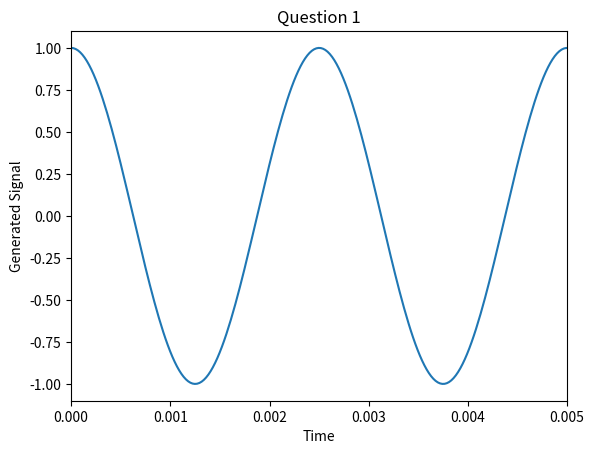
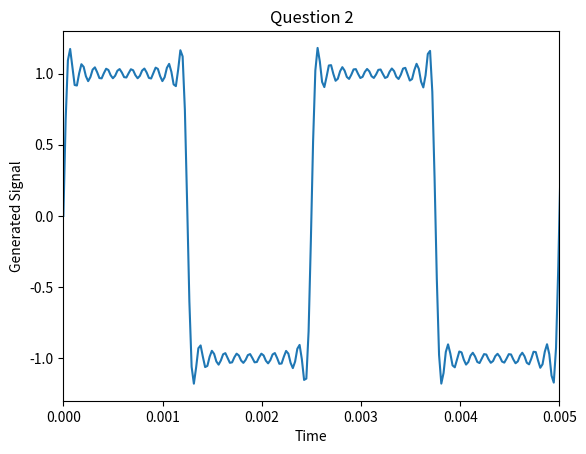

Python code for these plots, in order: (Note: this script raises an exception after producing the figures.)

import numpy as np
import numpy
import matplotlib
import matplotlib.pyplot as plt
import scipy



def generateSinusoidal(a,b,c,d,e):
    amplitude = a
    sampling_rate_Hz = (b)
    frequency_Hz = (c)
    length_secs = (d)
    phase_radians = (e)
    
 
    #t = np.linspace(0,(length_secs),np.multiply((length_secs)*(sampling_rate_Hz))+1)
    #x = np.sin(2*np.pi*(frequency_Hz)*t)
    
    time = np.arange(0,length_secs, 1)
    samples = (length_secs)*(sampling_rate_Hz)
    CT = 1 / sampling_rate_Hz
    signal = (2 * np.pi * frequency_Hz)
    #signal = np.int16(signal)
    sine = (amplitude)* np.sin((frequency_Hz)*(time))
    t = np.arange(0,d, CT)

    x = (amplitude)* np.sin((signal * t) + phase_radians)
    #t = np.unwrap(t)
    #x = np.unwrap(x)

    return (t,x)

def generateSquare(a,b,c,d,e):
    amplitude = a
    sampling_rate_Hz = (b)
    frequency_Hz = (c)
    length_secs = (d)
    phase_radians = (e)
    # time = np.arange(0,length_secs, 1)
    samples = (length_secs) * (sampling_rate_Hz)
    CT = 1 / sampling_rate_Hz
    signal = (2 * np.pi * frequency_Hz)
    t = np.arange(0, d, CT)
    sinusoidals = (1,3,5,7,9,11,13,15,17,19)
    sumsin = 0
    for number in sinusoidals:
        sumsin = ((1/number)*np.sin(number*2*np.pi*frequency_Hz*t))+ sumsin
    print ("this is sumsin")
    print (sumsin)


    x2 = (4/(np.pi)*(sumsin))



    #x2= np.sign(np.sin(2*(np.pi)*t*(frequency_Hz)))
    #x2= np.sign(np.cos(2*(np.pi)*t*(frequency_Hz)))
    
    #signal = np.int16(signal)
    # sine = (amplitude)* np.sin((frequency_Hz)*(time))


    #x = (amplitude) * np.sin((x2 * t) + phase_radians)
    
    return (t,x2)

def computeSpectrum(x, y):
    sample_rate_Hz = y
    N = x.size
    print ("this is N")
    print (N)
    st = 1/(y)   #sampling time
    len_x = len(x)
    spectrum = np.fft.fft((x)/len_x)



    XAbs = np.abs(spectrum)#magnitude spectrum/amplitude
    print ("this is XAbs")
    print (XAbs)
    length = len(spectrum)
    middle_index = length//2


    first_half = (spectrum)[:middle_index]
    XPhase = np.angle(spectrum) #phase spectrum
    print ("this is XPhase")
    print (XPhase)
    XRe = np.real(first_half) #real part
    print ("This is XRe")
    print (XRe)

    XIm = np.imag(first_half)
    #for i in spectrum:
    #    if i in XRe:
    #        continue
    #    else:
    #        XIm.append(i)
        #spectrum[range(int(not (XRe)))] #imaginary
    print("This is XIm")
    print(XIm)
    f = np.arange(0, N)*y/N
    #frequency of bins
    print ("this is f")
    print (f)

    return (XAbs, XPhase, XRe, XIm, f)


def generateBlocks(a, b, c, d):
    x = (a)
    sample_rate_Hz = (b)
    block_size = (c)
    hop_size = (d)
    
    


if __name__ == '__main__':

    t,x = generateSinusoidal(1.0, 44100, 400, 0.5, np.pi/2)
    print (t)
    print (x)
    
    plt.plot(t,(x))
    plt.xlim(0,0.005)
    plt.title("Question 1")
    plt.ylabel("Generated Signal")
    plt.xlabel("Time")
    plt.show()
    t,x2 = generateSquare(1.0, 44100, 400, 0.5, 0)
    print(t)
    print ("this is x2")
    print(x2)
    plt.plot(t, x2)
    plt.xlim(0,0.005)
    plt.title("Question 2")
    plt.ylabel("Generated Signal")
    plt.xlabel("Time")
    plt.show()
    print ("this is X")
    print (x)
    
    a, b, c, d, e = computeSpectrum((x),44100)
    a2, b2, c2, d2, e2 = computeSpectrum((x2),44100)
    lengthx= len(x)
    print (lengthx)
    a = np.zeros()
    fig, (ax1, ax2) = plt.subplots(1, 2)
    ax1.set_title('Sinusoidal - Magnitude')
    ax1.set_xlabel('Frequency')
    ax1.set_ylabel('Magnitude Spectra')
    #ax1.set_xlim(43600,43800)
    ax1.plot(e, a)
    ax2.set_title('Sinusoidal - Phase')
    ax2.set_xlabel('Frequency')
    ax2.set_ylabel('Phase Spectra')
    ax2.set_xlim(0,4000)
    ax2.plot(e, b)
    fig, (ax3, ax4) = plt.subplots(1, 2)
    ax3.set_title('Square - Magnitude')
    ax3.set_xlabel('Frequency')
    ax3.set_ylabel('Magnitude Spectra')
    #ax3.set_xlim(0,1400)
    ax3.plot(e2, a2)
    ax4.set_title('Square - Phase')
    ax4.set_xlabel('Frequency')
    ax4.set_ylabel('Phase Spectra')
    ax4.set_xlim(0,4000)
    ax4.plot(e2, b2)
